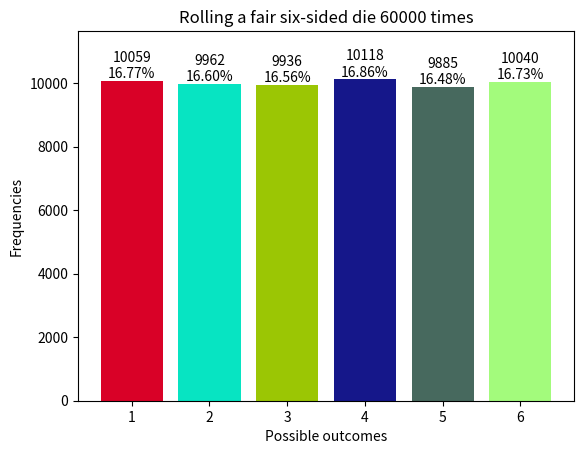

Recreate this plot in Python.
from random import randrange as rr
from matplotlib import pyplot as plt
from random import random as r

# simulation of data
rolls = [rr(1, 7) for _ in range(60000)]

# getting all the possible unique values
unique_values = []
for value in rolls:
    if value not in unique_values:
        unique_values.append(value)
        
# sort the list of unique values -- x axis entries
unique_values = sorted(unique_values)

# find the frequency of each unique values in rolls -- y axis entries
frequencies = [rolls.count(value) for value in unique_values]
print(frequencies)

# Create bargraph
title = f"Rolling a fair six-sided die {len(rolls)} times"
colors = ['red', 'blue', 'green', 'yellow', 'pink', 'violet']
random_colors = [tuple(r() for _ in range(3)) for _ in range(6)]
plt.bar(unique_values, frequencies, color = random_colors)
plt.title(title)
plt.xlabel('Possible outcomes')
plt.ylim(top = max(frequencies) * 1.15)
# plt.xlim(right = max(unique_values) * 1.2)
plt.ylabel('Frequencies')
for i in range(len(unique_values)):
    plt.text(unique_values[i], frequencies[i], f"{frequencies[i]}\n{frequencies[i]/len(rolls):.2%}", ha = 'center', va = 'bottom')
plt.show()